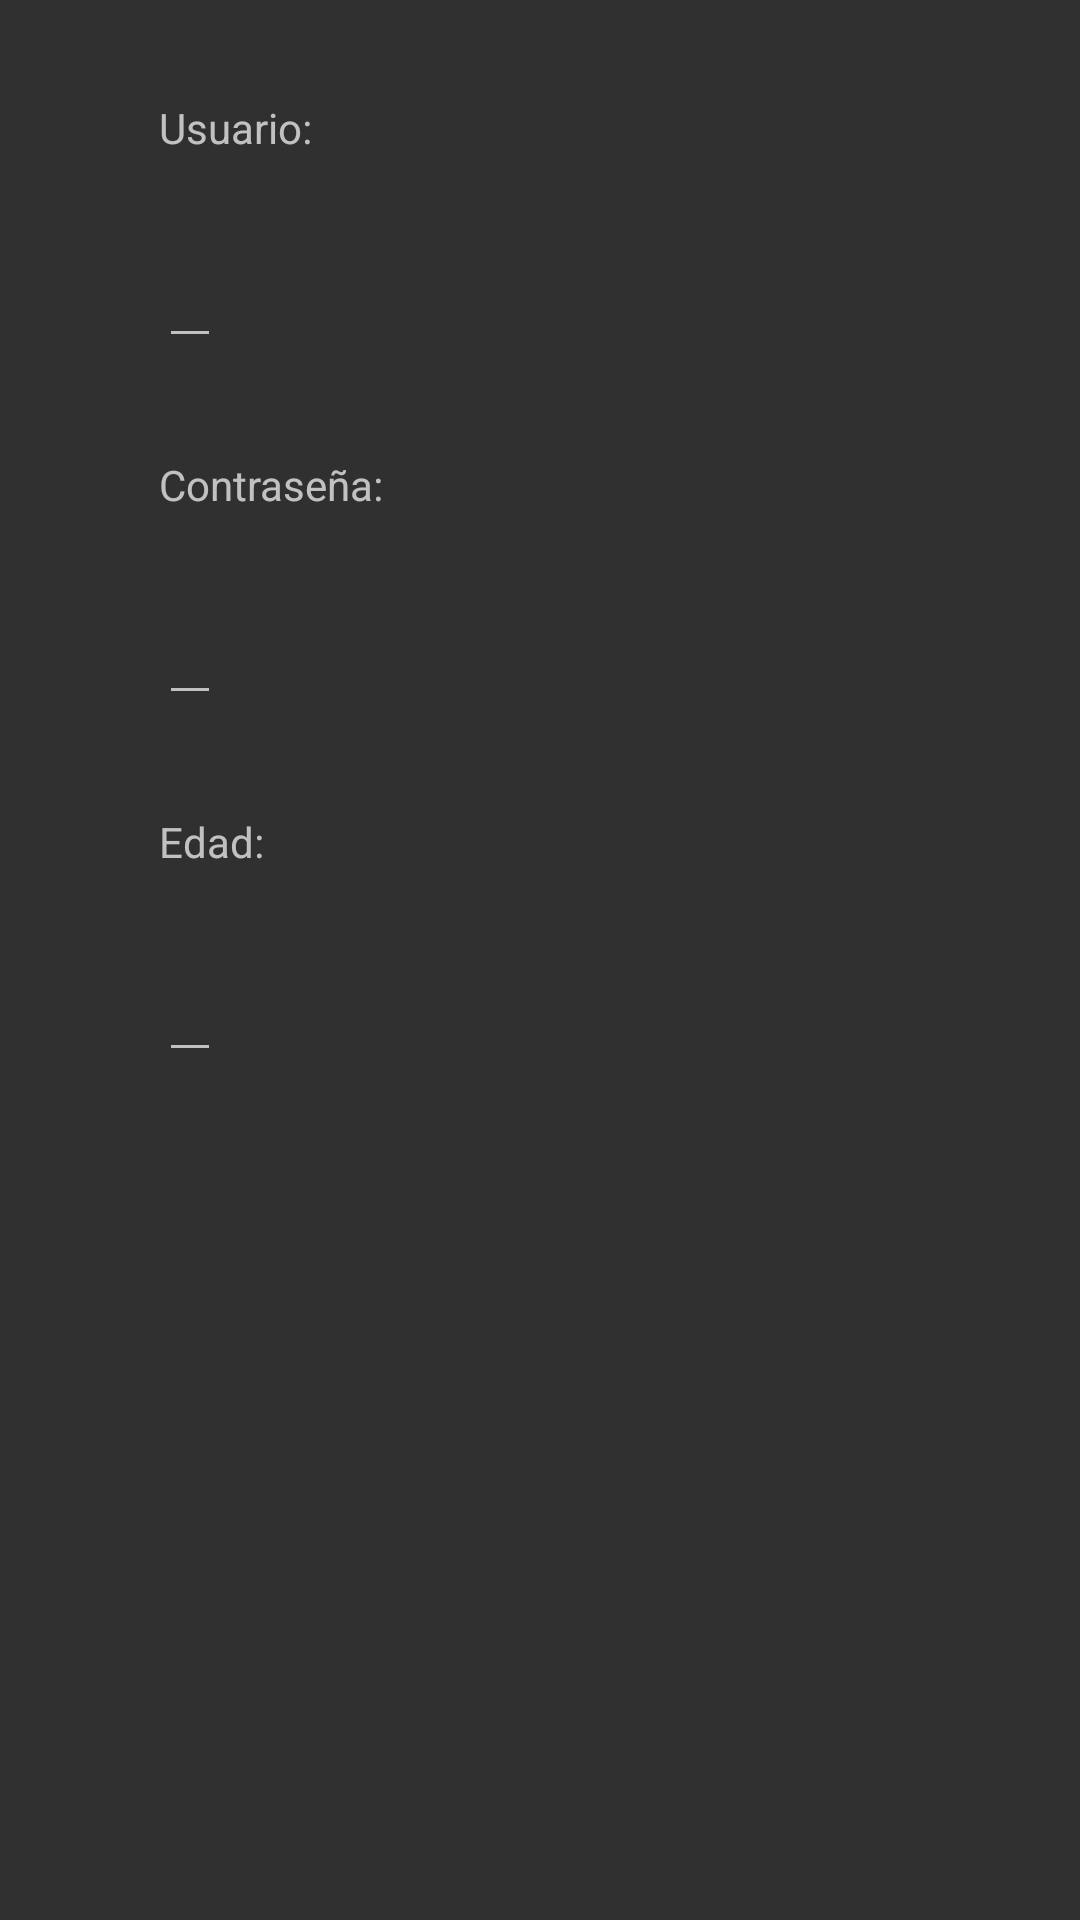

Reconstruct the res/layout file that produces this screen, plus the resources it refers to.
<!-- AndroidManifest.xml: application theme AppTheme -->
<!-- res/layout/activity_registrarse.xml -->
<?xml version="1.0" encoding="utf-8"?>
<androidx.constraintlayout.widget.ConstraintLayout xmlns:android="http://schemas.android.com/apk/res/android"
    xmlns:app="http://schemas.android.com/apk/res-auto"
    xmlns:tools="http://schemas.android.com/tools"
    android:layout_width="match_parent"
    android:layout_height="match_parent"
    tools:context=".Registrarse">

    <Button
        android:id="@+id/registrarse"
        android:layout_width="wrap_content"
        android:layout_height="wrap_content"
        android:layout_marginStart="160dp"
        android:layout_marginTop="515dp"
        android:layout_marginEnd="160dp"
        android:layout_marginBottom="168dp"
        android:text="@string/registrarse"
        app:layout_constraintBottom_toBottomOf="parent"
        app:layout_constraintEnd_toEndOf="parent"
        app:layout_constraintHorizontal_bias="0.521"
        app:layout_constraintStart_toStartOf="parent"
        app:layout_constraintTop_toTopOf="parent"
        app:layout_constraintVertical_bias="1.0" />

    <TextView
        android:id="@+id/nomUsu"
        android:layout_width="wrap_content"
        android:layout_height="wrap_content"
        android:layout_marginStart="53dp"
        android:layout_marginTop="33dp"
        android:text="@string/nomUsu"
        app:layout_constraintStart_toStartOf="parent"
        app:layout_constraintTop_toTopOf="parent" />

    <EditText
        android:id="@+id/nomUsu2"
        android:layout_width="wrap_content"
        android:layout_height="wrap_content"
        android:layout_marginStart="53dp"
        android:layout_marginTop="26dp"
        app:layout_constraintStart_toStartOf="parent"
        app:layout_constraintTop_toBottomOf="@+id/nomUsu" />

    <TextView
        android:id="@+id/password"
        android:layout_width="wrap_content"
        android:layout_height="wrap_content"
        android:layout_marginStart="53dp"
        android:layout_marginTop="100dp"
        android:text="@string/password"
        app:layout_constraintStart_toStartOf="parent"
        app:layout_constraintTop_toBottomOf="@+id/nomUsu" />


    <EditText
        android:id="@+id/password2"
        android:layout_width="wrap_content"
        android:layout_height="wrap_content"
        android:inputType="textPassword"
        android:layout_marginStart="53dp"
        android:layout_marginTop="26dp"
        app:layout_constraintStart_toStartOf="parent"
        app:layout_constraintTop_toBottomOf="@+id/password" />

    <TextView
        android:id="@+id/edad"
        android:layout_width="wrap_content"
        android:layout_height="wrap_content"
        android:layout_marginStart="53dp"
        android:layout_marginTop="100dp"
        android:text="@string/edad"
        app:layout_constraintStart_toStartOf="parent"
        app:layout_constraintTop_toBottomOf="@+id/password" />

    <EditText
        android:id="@+id/edad2"
        android:layout_width="wrap_content"
        android:layout_height="wrap_content"
        android:layout_marginStart="53dp"
        android:layout_marginTop="26dp"
        app:layout_constraintStart_toStartOf="parent"
        app:layout_constraintTop_toBottomOf="@+id/edad" />

</androidx.constraintlayout.widget.ConstraintLayout>
<!-- resources referenced by this layout -->
<resources>
  <string name="edad">Edad:</string>
  <string name="nomUsu">Usuario:</string>
  <string name="password">Contraseña:</string>
  <string name="registrarse">Registrarse</string>
  <style name="AppTheme" parent="Theme.AppCompat.NoActionBar">
          
          <item name="colorPrimary">@color/colorPrimary</item>
          <item name="colorPrimaryDark">@color/colorPrimaryDark</item>
          <item name="colorAccent">@color/colorAccent</item>
      </style>
  <!-- not gathered from this repository: default colours our renderer supplied (Android Studio template values) -->
  <color name="colorPrimary">#FF6200EE</color>
  <color name="colorPrimaryDark">#FF3700B3</color>
  <color name="colorAccent">#FF03DAC5</color>
</resources>
